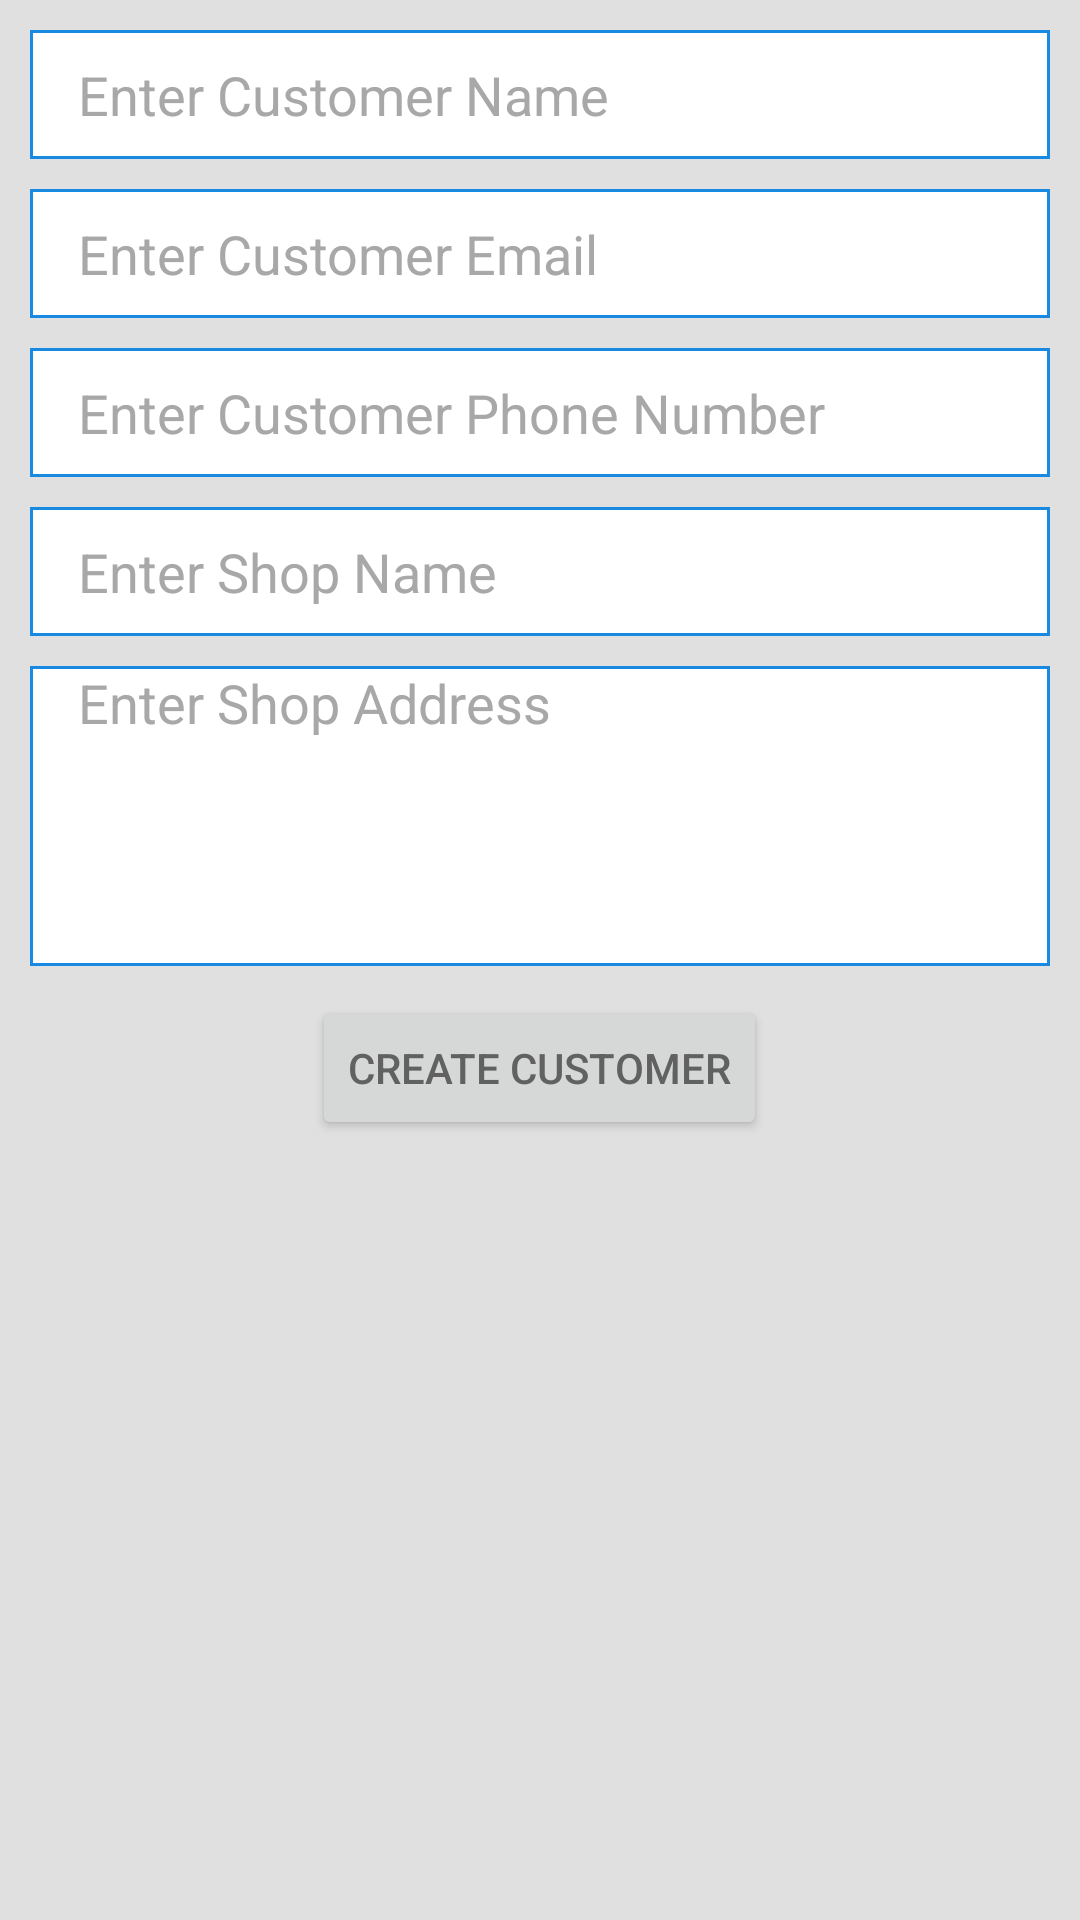

The Android layout XML behind this screen, and the referenced resources:
<!-- AndroidManifest.xml: application theme AppTheme -->
<!-- res/layout/fragment_add_customer.xml -->
<FrameLayout xmlns:android="http://schemas.android.com/apk/res/android"
    xmlns:tools="http://schemas.android.com/tools"
    android:layout_width="match_parent"
    android:layout_height="match_parent"
    android:padding="@dimen/default_padding"
    tools:context="com.imatbd.skynet.NavFragments.AddCustomerFragment">

    <ScrollView
        android:layout_width="match_parent"
        android:layout_height="wrap_content">
        <RelativeLayout
            android:layout_width="match_parent"
            android:layout_height="wrap_content">

            <EditText
                style="@style/MyEditText.Register"
                android:hint="@string/enter_customer_name"
                android:id="@+id/name"/>

            <EditText
                android:layout_marginTop="@dimen/default_padding"
                style="@style/MyEditText.Register"
                android:hint="@string/enter_customer_email"
                android:layout_below="@+id/name"
                android:inputType="textEmailAddress"
                android:id="@+id/email"/>

            <EditText
                android:layout_marginTop="@dimen/default_padding"
                style="@style/MyEditText.Register"
                android:hint="@string/enter_customer_phone_number"
                android:layout_below="@+id/email"
                android:inputType="phone"
                android:id="@+id/phone"/>

            <EditText
                android:layout_marginTop="@dimen/default_padding"
                style="@style/MyEditText.Register"
                android:hint="@string/enter_shop_name"
                android:layout_below="@+id/phone"
                android:id="@+id/shop_name"/>

            <EditText
                android:layout_marginTop="@dimen/default_padding"
                style="@style/MyEditText.Register"
                android:layout_height="100dp"
                android:maxLines="4"
                android:lines="4"
                android:gravity="top"
                android:hint="@string/enter_shop_address"
                android:layout_below="@+id/shop_name"
                android:id="@+id/address"/>



            <Button
                android:layout_marginTop="@dimen/default_padding"
                android:layout_width="wrap_content"
                android:layout_height="wrap_content"
                android:layout_centerHorizontal="true"
                android:text="@string/create_customer"
                android:id="@+id/create_agent"
                android:layout_below="@+id/address"/>

        </RelativeLayout>
    </ScrollView>

</FrameLayout>
<!-- resources referenced by this layout -->
<resources>
  <dimen name="default_padding">10dp</dimen>
  <string name="create_customer">Create Customer</string>
  <string name="enter_customer_email">Enter Customer Email</string>
  <string name="enter_customer_name">Enter Customer Name</string>
  <string name="enter_customer_phone_number">Enter Customer Phone Number</string>
  <string name="enter_shop_address">Enter Shop Address</string>
  <string name="enter_shop_name">Enter Shop Name</string>
  <style name="MyEditText.Register" parent="MyEditText">
          <item name="android:paddingStart">@dimen/large_padding</item>
          <item name="android:background">@drawable/edit_text_background</item>
          <item name="android:imeOptions">actionNext</item>
  
      </style>
  <style name="AppTheme" parent="@style/Theme.AppCompat.Light.NoActionBar">
          <item name="android:colorPrimary">@color/material_animations_primary</item>
          <item name="android:colorPrimaryDark">@color/material_animations_primary_dark</item>
          <item name="android:colorAccent">@color/material_animations_accent</item>
          <item name="android:textColorPrimary">@android:color/black</item>
          <item name="android:textColorPrimaryInverse">@color/text_light</item>
          <item name="android:statusBarColor">@color/material_animations_primary_dark</item>
          <item name="android:textColor">@color/text_dark</item>
          <item name="android:windowContentTransitions">true</item>
          <item name="android:windowAllowEnterTransitionOverlap">false</item>
          <item name="android:windowAllowReturnTransitionOverlap">false</item>
          <item name="android:titleTextAppearance">@style/MaterialAnimations.TextAppearance.Title</item>
          <item name="android:windowBackground">@color/light_grey</item>
          <item name="drawerArrowStyle">@style/DrawerArrowStyle</item>
          <item name="colorControlNormal">@color/theme_black_accent</item>
      </style>
  <style name="MyEditText">
          <item name="android:layout_width">match_parent</item>
          <item name="android:layout_height">@dimen/edit_text_height</item>
          <item name="android:textColorHint">@color/hint_color</item>
          <item name="android:textColor">@color/edit_text_text_color</item>
          <item name="android:background">@color/edit_text_color</item>
          <item name="android:layout_gravity">start</item>
          <item name="android:paddingStart">@dimen/edit_text_padding</item>
  
      </style>
  <dimen name="large_padding">16dp</dimen>
  <!-- drawable edit_text_background (drawable) -->
  <?xml version="1.0" encoding="utf-8"?>
  <shape xmlns:android="http://schemas.android.com/apk/res/android" >
  
  
      <stroke
          android:width="1dp"
          android:color="#188ae2" />
  
  
      <solid
          android:color="@color/text_color_white"/>
  
  </shape>
  <color name="material_animations_primary">#039BE5</color>
  <color name="material_animations_primary_dark">#0277BD</color>
  <color name="material_animations_accent">#3F51B5</color>
  <color name="text_light">@android:color/white</color>
  <color name="text_dark">#616161</color>
  <style name="MaterialAnimations.TextAppearance.Title" parent="android:TextAppearance.Material.Title">
          <item name="android:textColor">?android:textColorPrimary</item>
      </style>
  <color name="light_grey">#E0E0E0</color>
  <style name="DrawerArrowStyle" parent="@style/Widget.AppCompat.DrawerArrowToggle">
          <item name="spinBars">true</item>
          <item name="color">@android:color/white</item>
      </style>
  <color name="theme_black_accent">#ffffff</color>
  <dimen name="edit_text_height">43dp</dimen>
  <color name="hint_color">#a8a8a8</color>
  <color name="edit_text_text_color">#6e6868</color>
  <color name="edit_text_color">#f3f3f3</color>
  <dimen name="edit_text_padding">65dp</dimen>
  <color name="text_color_white">#ffffff</color>
</resources>
